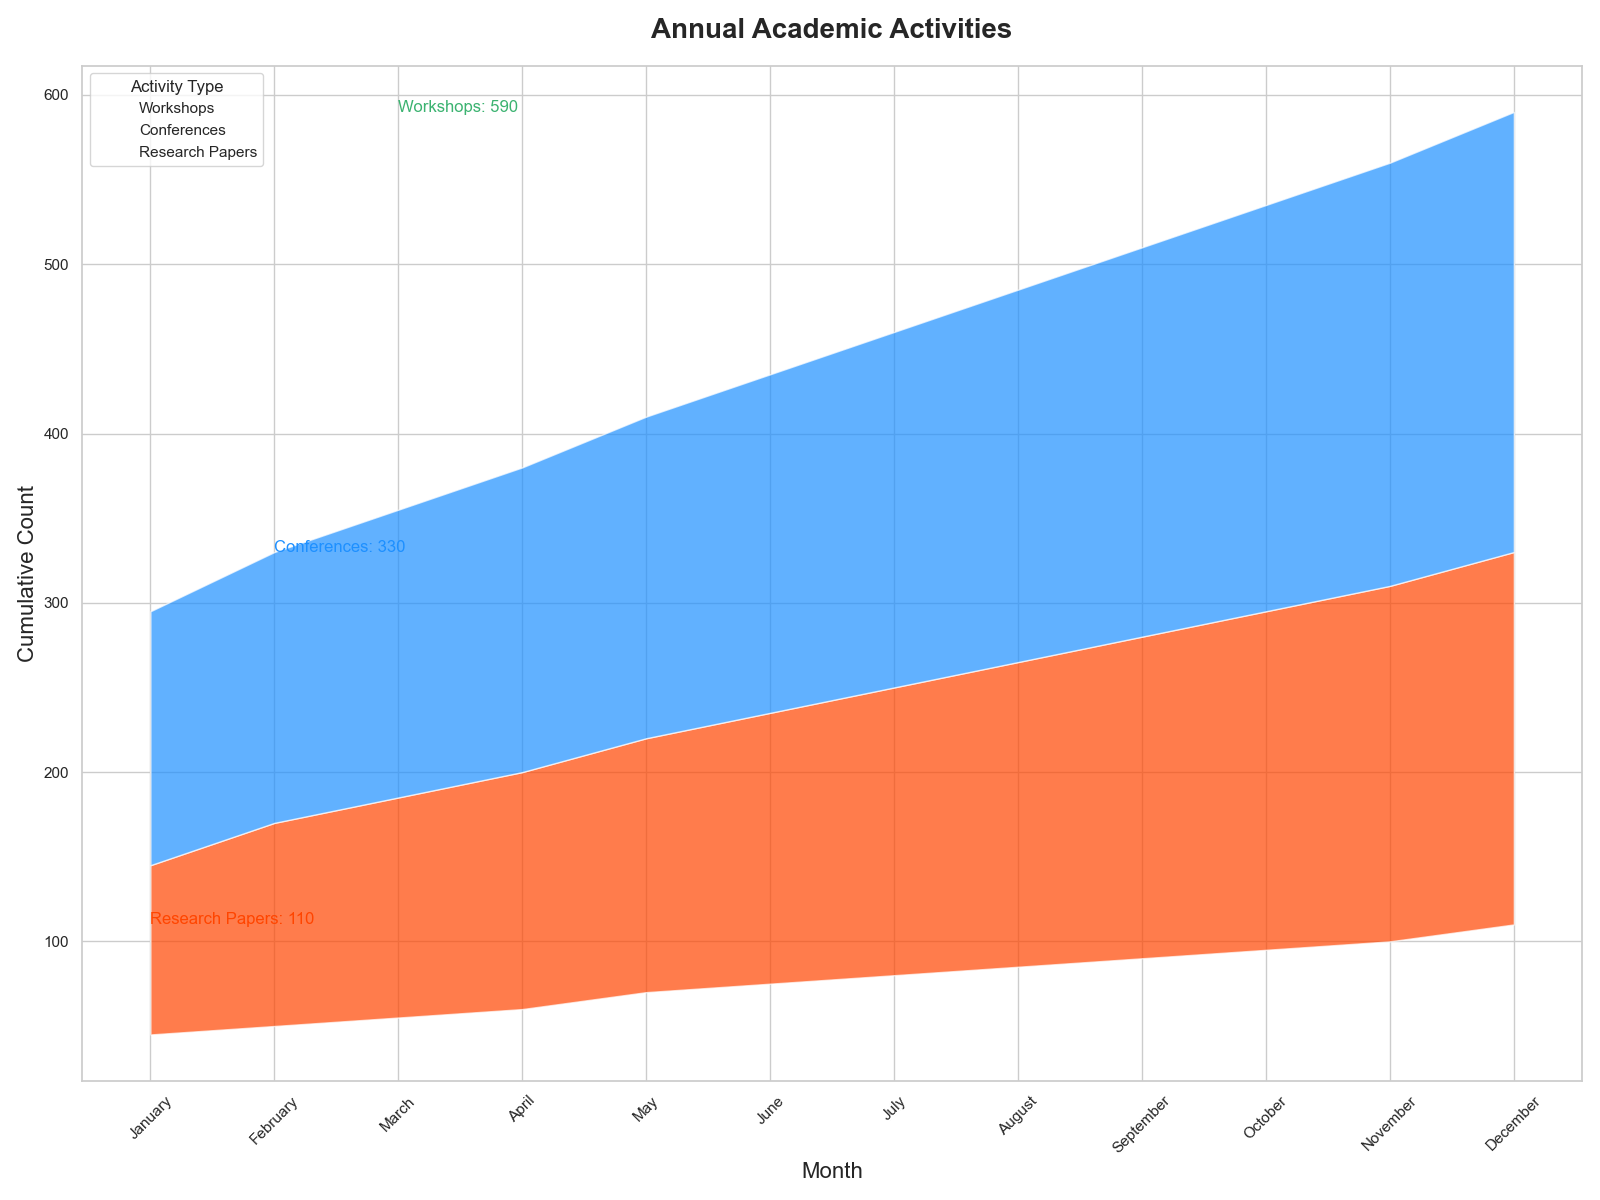

Source data for this figure (header and first rows):
Month, Research Papers, Conferences, Workshops
January, 45, 100, 150
February, 50, 120, 160
March, 55, 130, 170
April, 60, 140, 180
May, 70, 150, 190
June, 75, 160, 200
July, 80, 170, 210
August, 85, 180, 220
September, 90, 190, 230
October, 95, 200, 240
November, 100, 210, 250
December, 110, 220, 260
